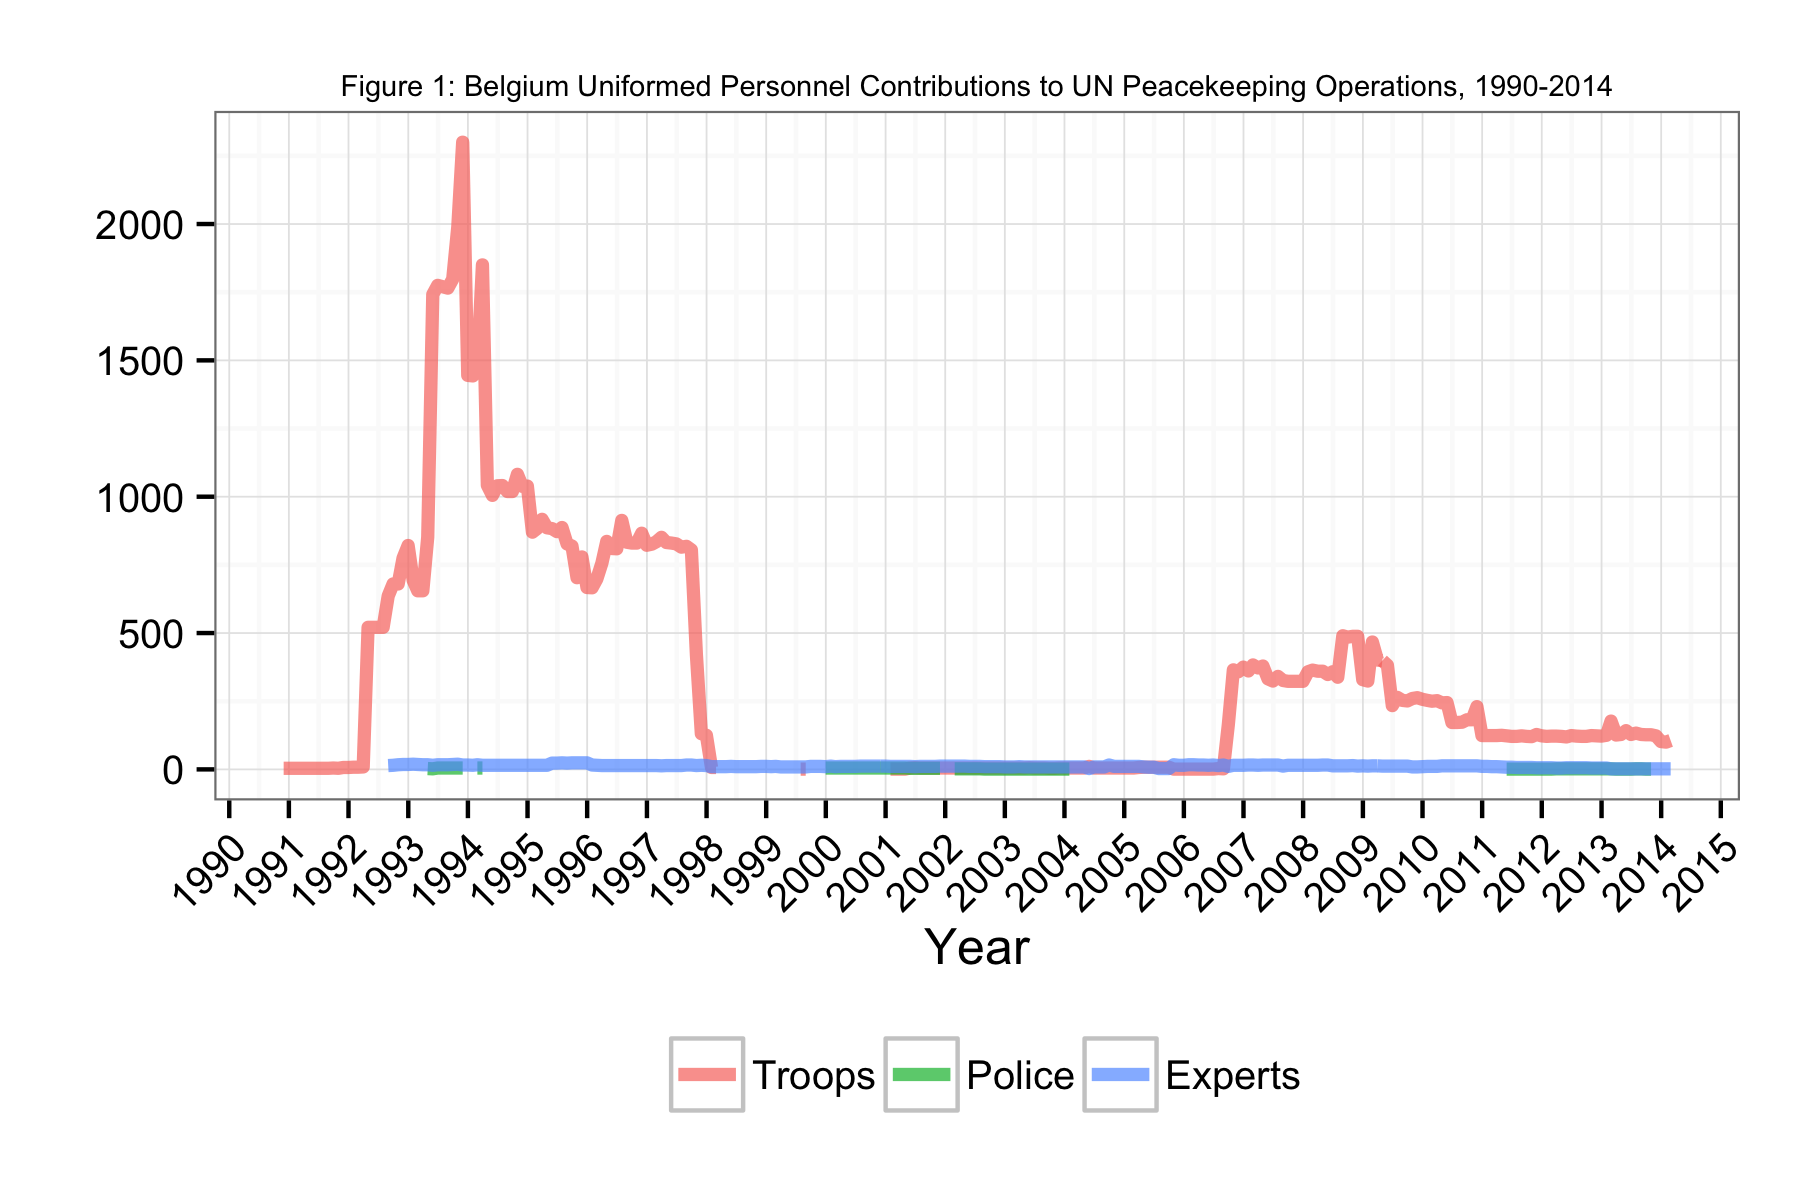

Data behind this chart, as committed beside it:
Date, Troops, Police, Experts
1990-11-30, 4, NA, NA
1990-12-31, 4, NA, NA
1991-01-31, 4, NA, NA
1991-02-28, 4, NA, NA
1991-03-31, 4, NA, NA
1991-04-30, 4, NA, NA
1991-05-31, 4, NA, NA
1991-06-30, 4, NA, NA
1991-07-31, 4, NA, NA
1991-08-31, 4, NA, NA
1991-09-30, 5, NA, NA
1991-10-31, 4, NA, NA
1991-11-30, 7, NA, NA
1991-12-31, 7, NA, NA
1992-01-31, 8, NA, NA
1992-02-29, 8, NA, NA
1992-03-31, 9, NA, NA
1992-04-30, 521, NA, NA
1992-05-31, 521, NA, NA
1992-06-30, 521, NA, NA
1992-07-31, 521, NA, NA
1992-08-31, 636, NA, 14
1992-09-30, 680, NA, 15
1992-10-31, 680, NA, 17
1992-11-30, 775, NA, 18
1992-12-31, 821, NA, 18
1993-01-31, 693, NA, 19
1993-02-28, 655, NA, 18
1993-03-31, 655, NA, 17
1993-04-30, 851, 3, 17
1993-05-31, 1742, 2, 15
1993-06-30, 1775, 5, 17
1993-07-31, 1770, 5, 17
1993-08-31, 1765, 5, 17
1993-09-30, 1798, 5, 18
1993-10-31, 1989, 5, 19
1993-11-30, 2300, 5, 16
1993-12-31, 1445, NA, 16
1994-01-31, 1443, NA, 15
1994-02-28, 1469, 5, 17
1994-03-31, 1850, 5, 15
1994-04-30, 1042, NA, 15
1994-05-31, 1005, NA, 15
1994-06-30, 1040, NA, 15
1994-07-31, 1041, NA, 15
1994-08-31, 1019, NA, 15
1994-09-30, 1019, NA, 15
1994-10-31, 1082, NA, 15
1994-11-30, 1038, NA, 15
1994-12-31, 1039, NA, 15
1995-01-31, 870, NA, 15
1995-02-28, 883, NA, 15
1995-03-31, 917, NA, 15
1995-04-30, 886, NA, 15
1995-05-31, 883, NA, 23
1995-06-30, 872, NA, 23
1995-07-31, 887, NA, 24
1995-08-31, 827, NA, 23
1995-09-30, 819, NA, 24
1995-10-31, 703, NA, 24
... 220 more rows
